6-way image classification set "exercise_quality_v1" from GitHub (ody09/GymProject); label vocabulary: bicep curl bad form, bicep curl good form, push-up bad form, push-up good form, squat bad form, squat good form.

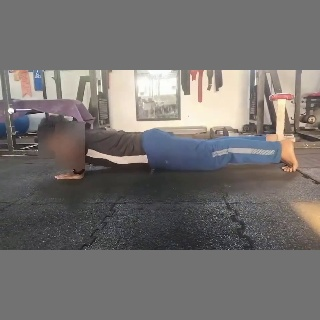
Label: push-up bad form

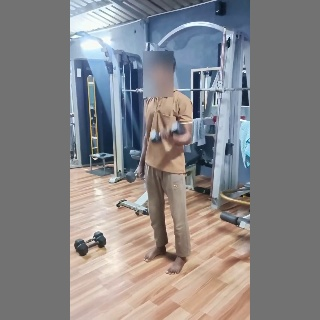
Label: bicep curl good form

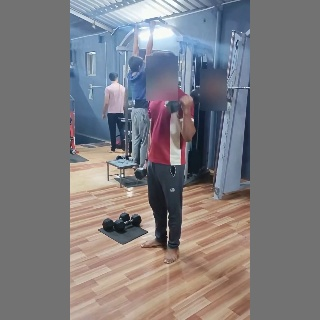
Label: bicep curl bad form

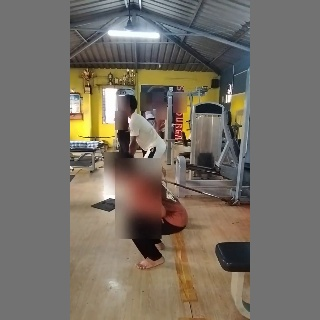
Label: squat good form

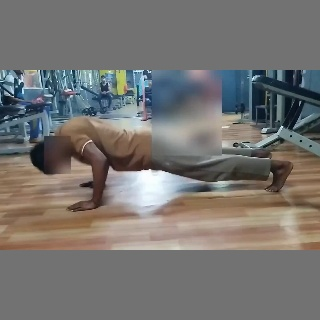
Label: push-up good form

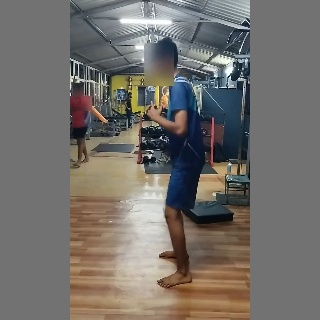
Label: squat bad form
